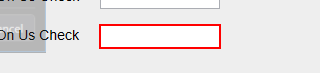
Workflow: ProcessTransactions

Step 1 [try]: type [NotOnUsCheck.ToString] into 'notonustb' in window 'UIDemo' (uidemo.exe)
